10-way image classification set "clean_classification_dataset" from GitHub (Kavindersingh6367/ml-project); label vocabulary: bottel, buket, comb, cup, cycle, earbuds, notebook, pen, phone, shirt.

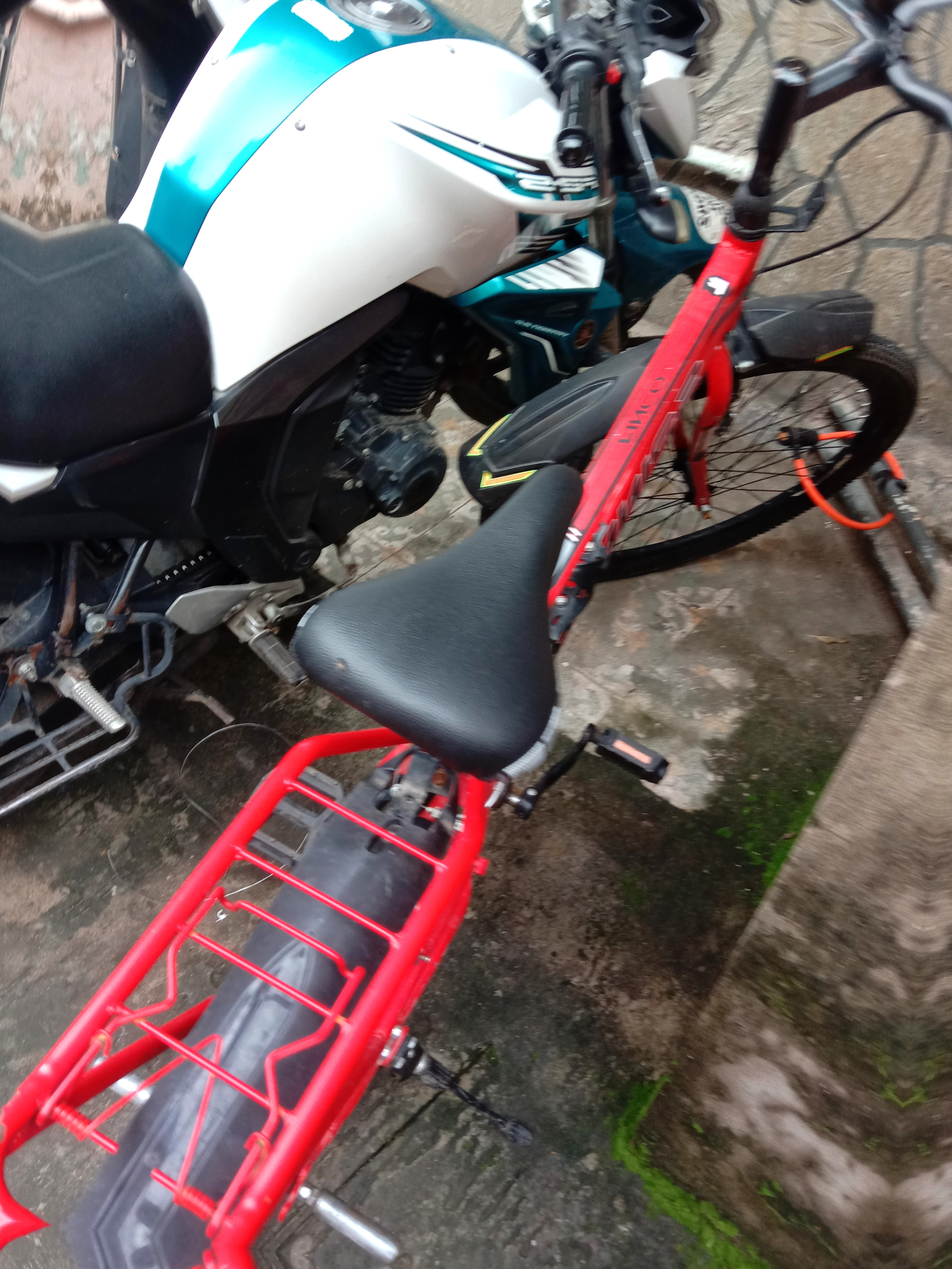
Label: cycle

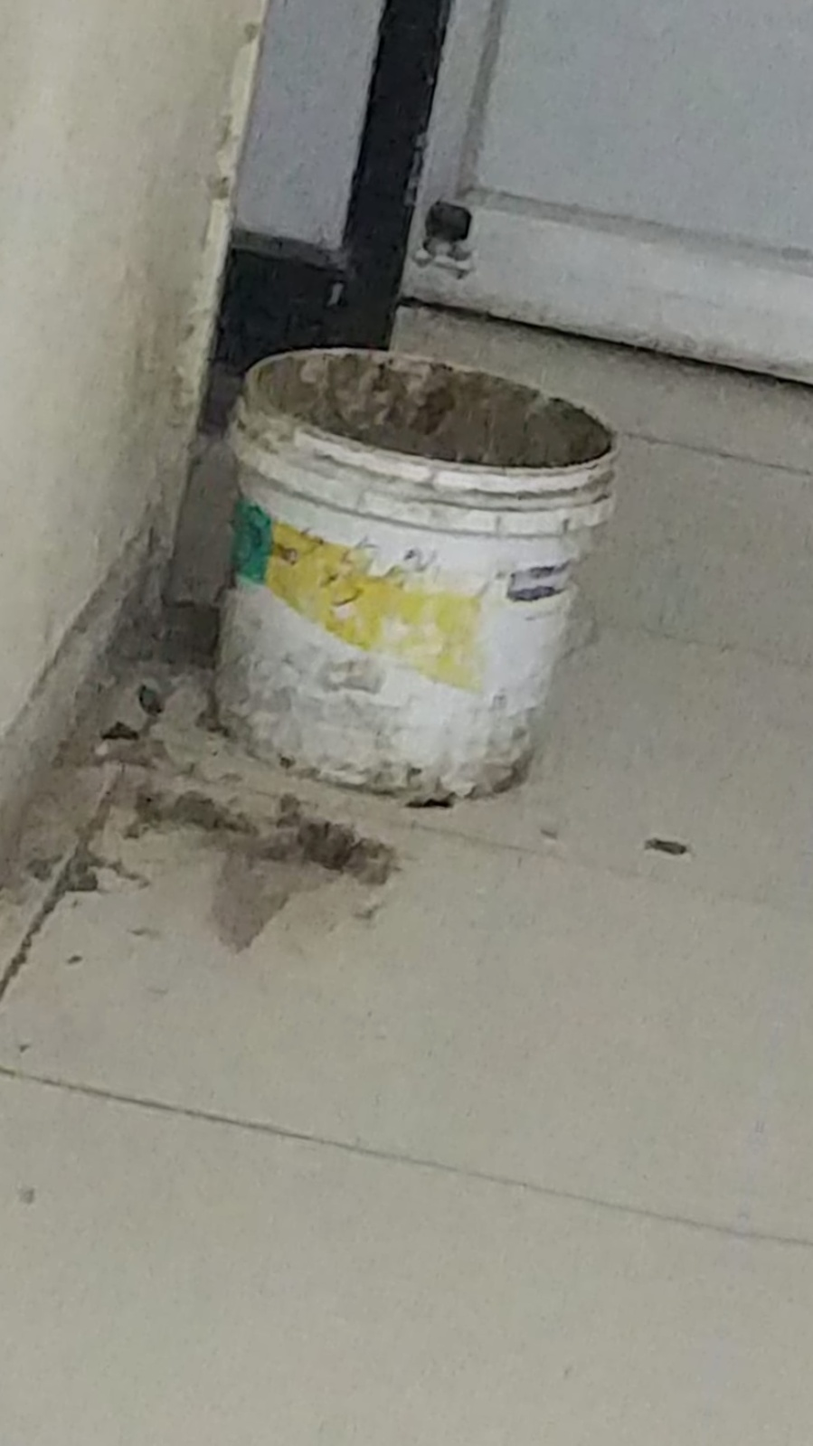
Label: buket

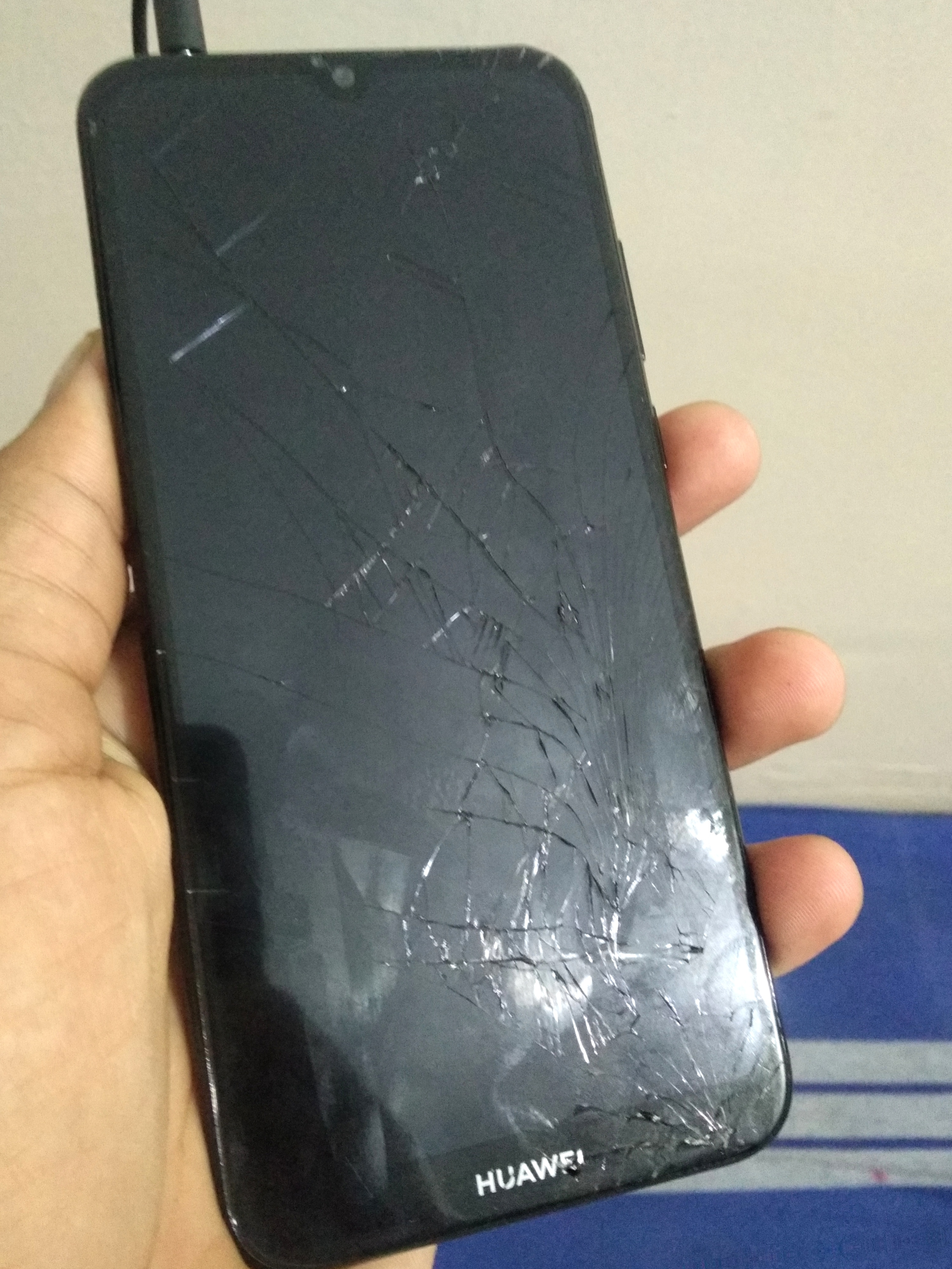
Label: phone

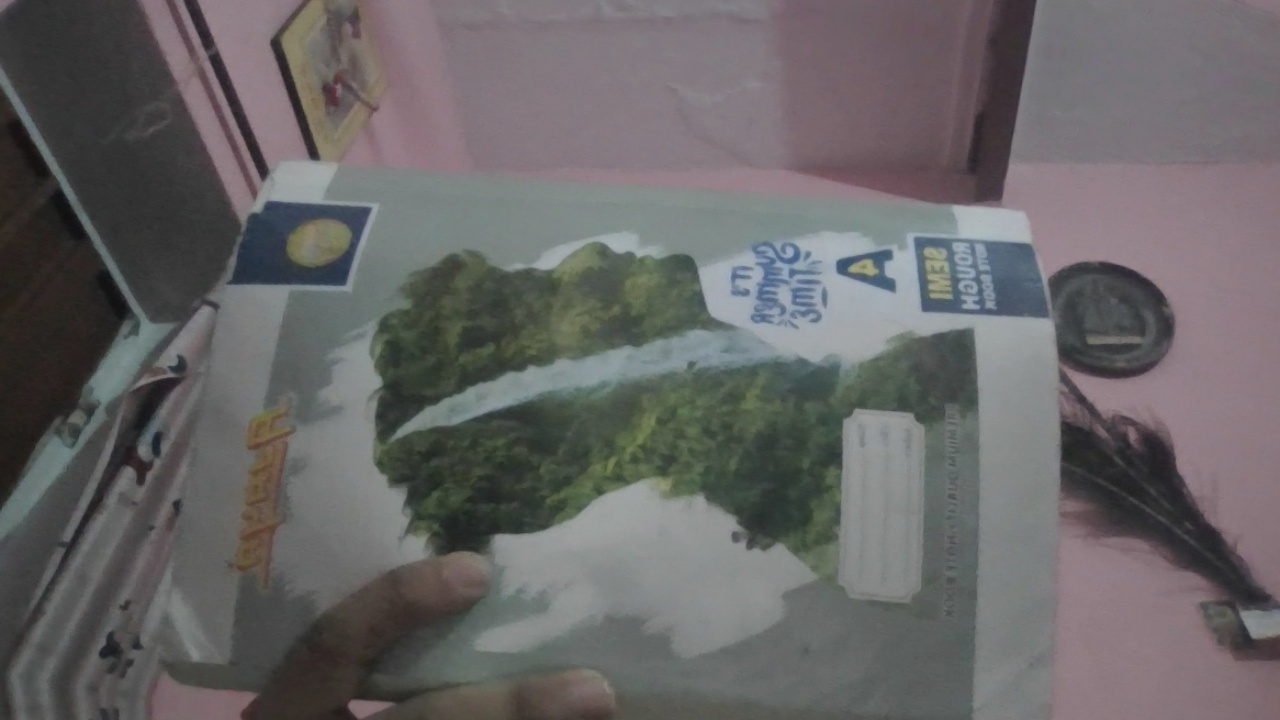
Label: notebook

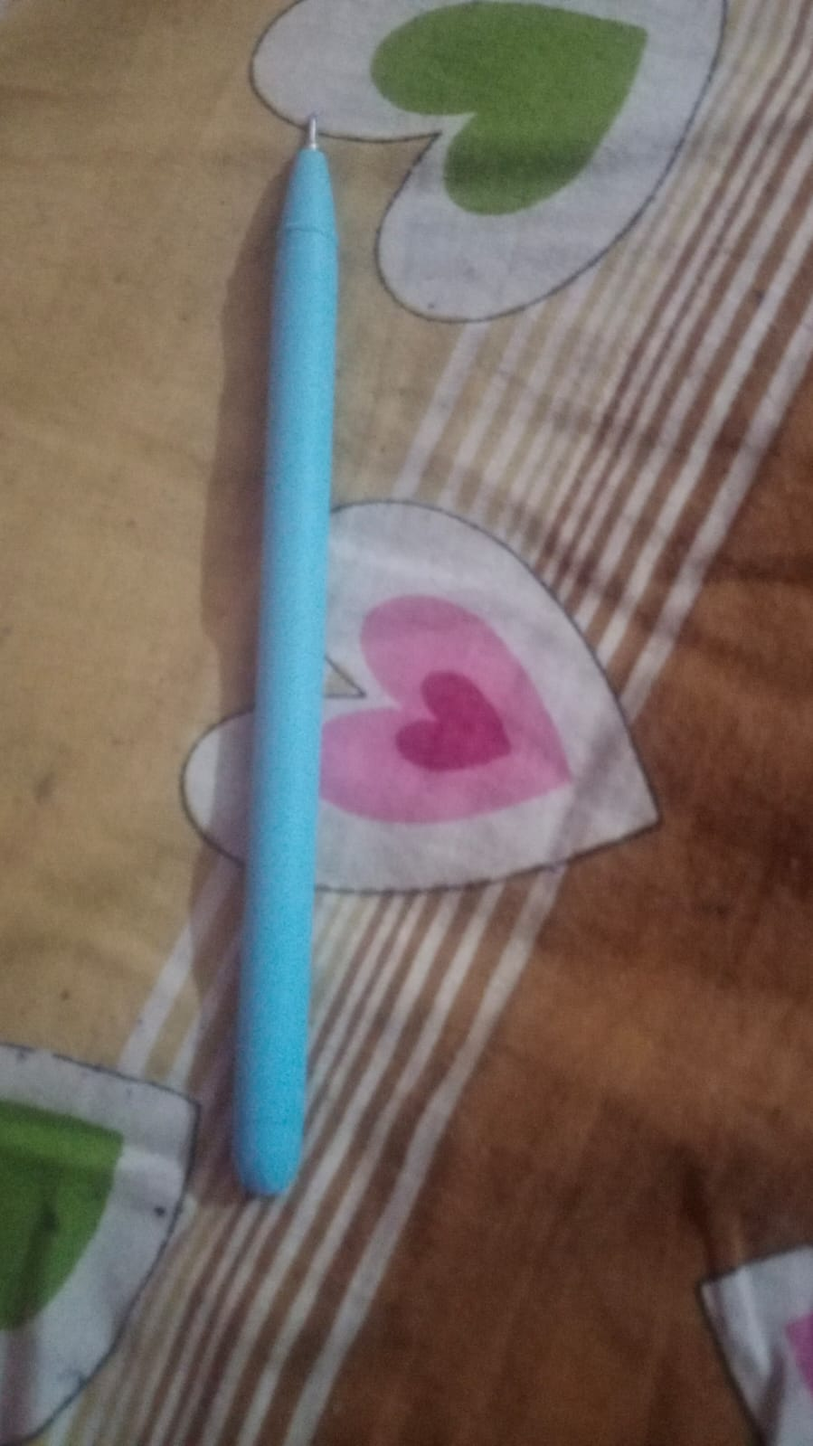
Label: pen

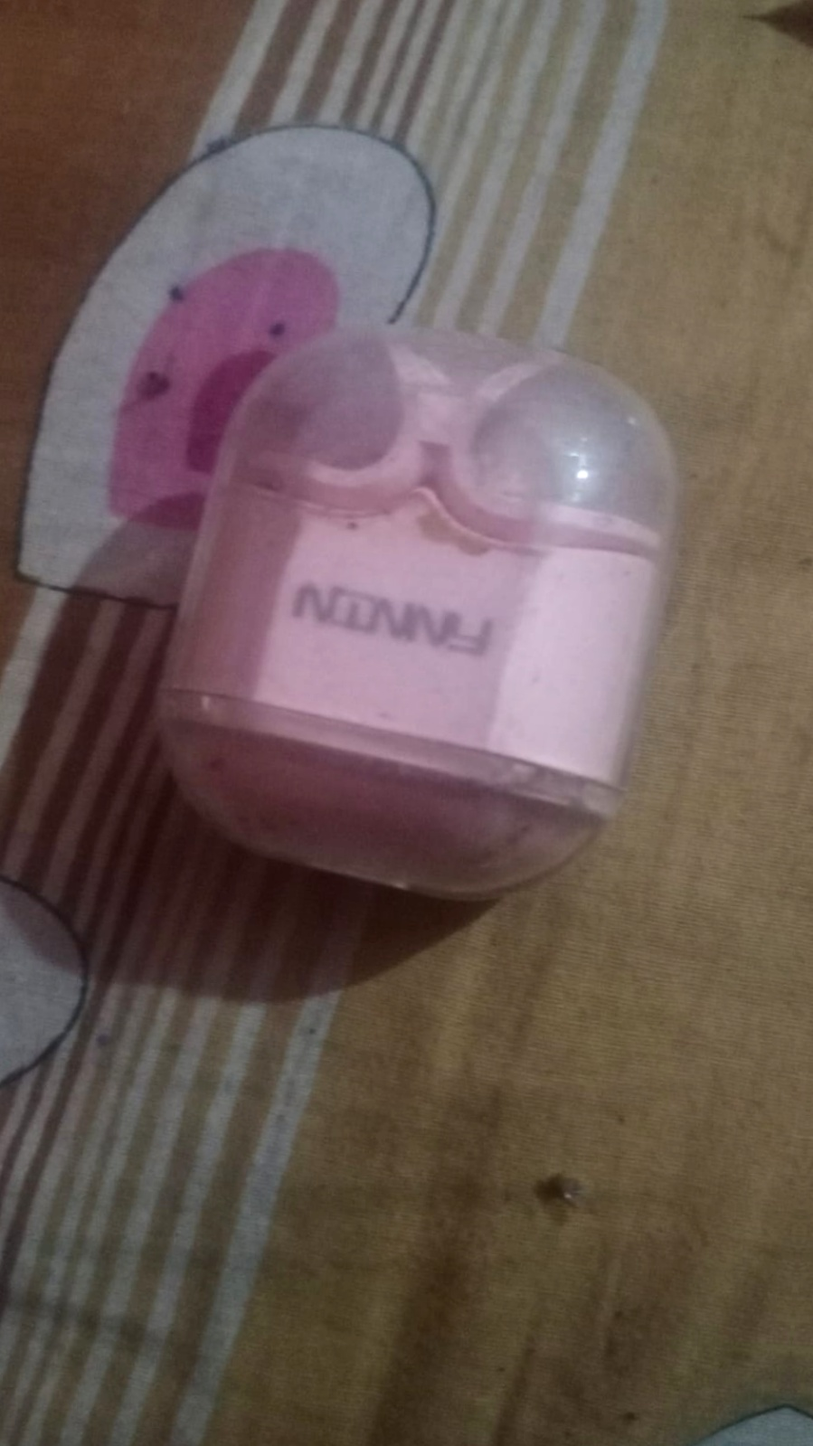
Label: earbuds
